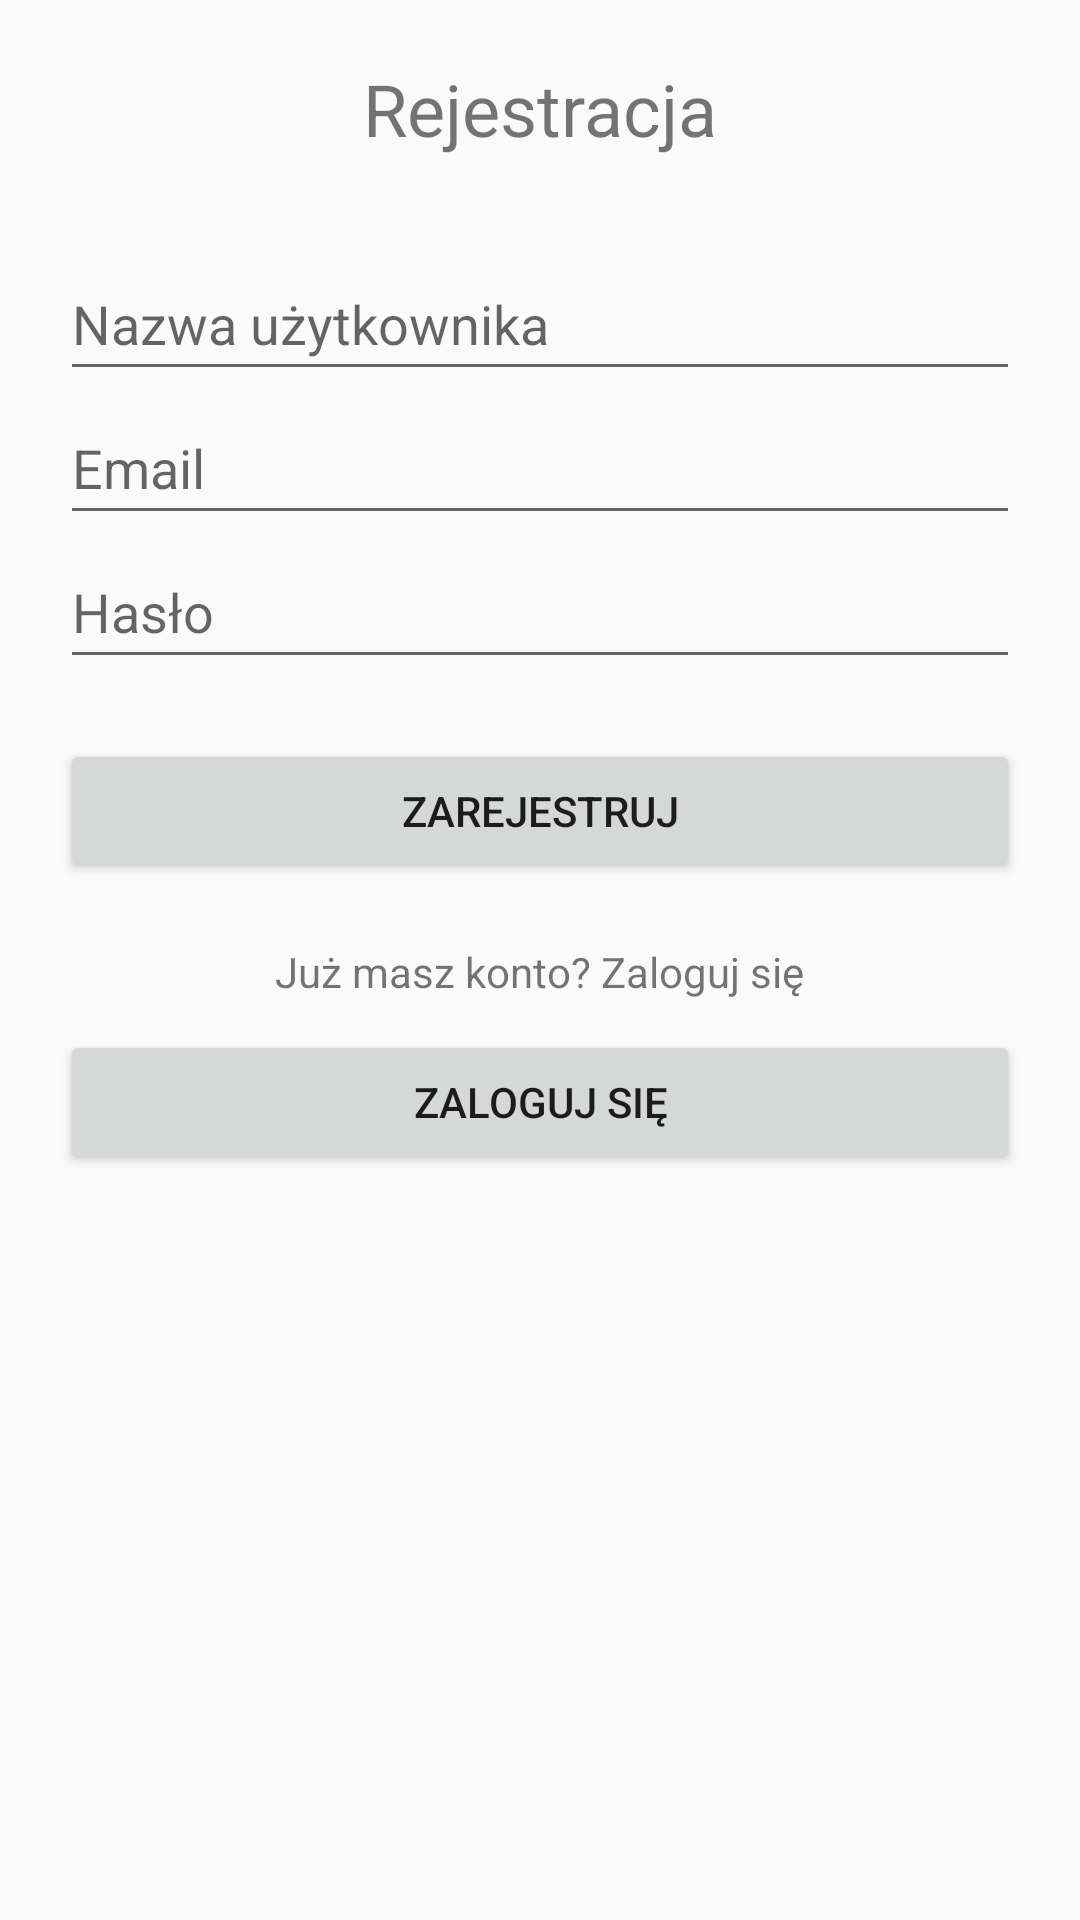

The Android layout XML behind this screen, and the referenced resources:
<!-- AndroidManifest.xml: application theme Theme.AppCompat.Light.NoActionBar -->
<!-- res/layout/activity_register.xml -->
<?xml version="1.0" encoding="utf-8"?>
<LinearLayout xmlns:android="http://schemas.android.com/apk/res/android"
    xmlns:tools="http://schemas.android.com/tools"
    android:layout_width="match_parent"
    android:layout_height="match_parent"
    android:orientation="vertical"
    android:padding="20dp"
    tools:context=".RegisterActivity">

    <TextView
        android:layout_width="wrap_content"
        android:layout_height="wrap_content"
        android:text="Rejestracja"
        android:textSize="24sp"
        android:layout_gravity="center_horizontal"
        android:layout_marginBottom="30dp"/>

    <EditText
        android:id="@+id/etUsername"
        android:layout_width="match_parent"
        android:layout_height="wrap_content"
        android:hint="Nazwa użytkownika"
        android:inputType="text"
        android:minHeight="48dp" />

    <EditText
        android:id="@+id/etEmail"
        android:layout_width="match_parent"
        android:layout_height="wrap_content"
        android:hint="Email"
        android:inputType="textEmailAddress"
        android:minHeight="48dp" />

    <EditText
        android:id="@+id/etPassword"
        android:layout_width="match_parent"
        android:layout_height="wrap_content"
        android:hint="Hasło"
        android:inputType="textPassword"
        android:minHeight="48dp" />

    <Button
        android:id="@+id/btnRegister"
        android:layout_width="match_parent"
        android:layout_height="wrap_content"
        android:text="Zarejestruj"
        android:layout_marginTop="20dp"/>

    <TextView
        android:layout_width="wrap_content"
        android:layout_height="wrap_content"
        android:text="Już masz konto? Zaloguj się"
        android:layout_gravity="center_horizontal"
        android:layout_marginTop="20dp"/>

    <Button
        android:id="@+id/btnGoToLogin"
        android:layout_width="match_parent"
        android:layout_height="wrap_content"
        android:text="Zaloguj się"
        android:layout_marginTop="10dp"/>

</LinearLayout>
<!-- resources referenced by this layout -->
<resources>

</resources>
